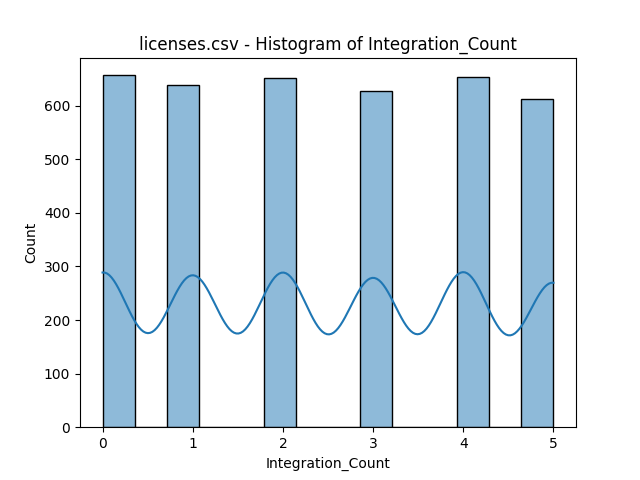

The data file committed next to this chart (first rows):
bin_start, bin_end, count
0.0, 0.3571, 657
0.3571, 0.7143, 0
0.7143, 1.071, 639
1.071, 1.429, 0
1.429, 1.786, 0
1.786, 2.143, 651
2.143, 2.5, 0
2.5, 2.857, 0
2.857, 3.214, 628
3.214, 3.571, 0
3.571, 3.929, 0
3.929, 4.286, 653
4.286, 4.643, 0
4.643, 5.0, 613
